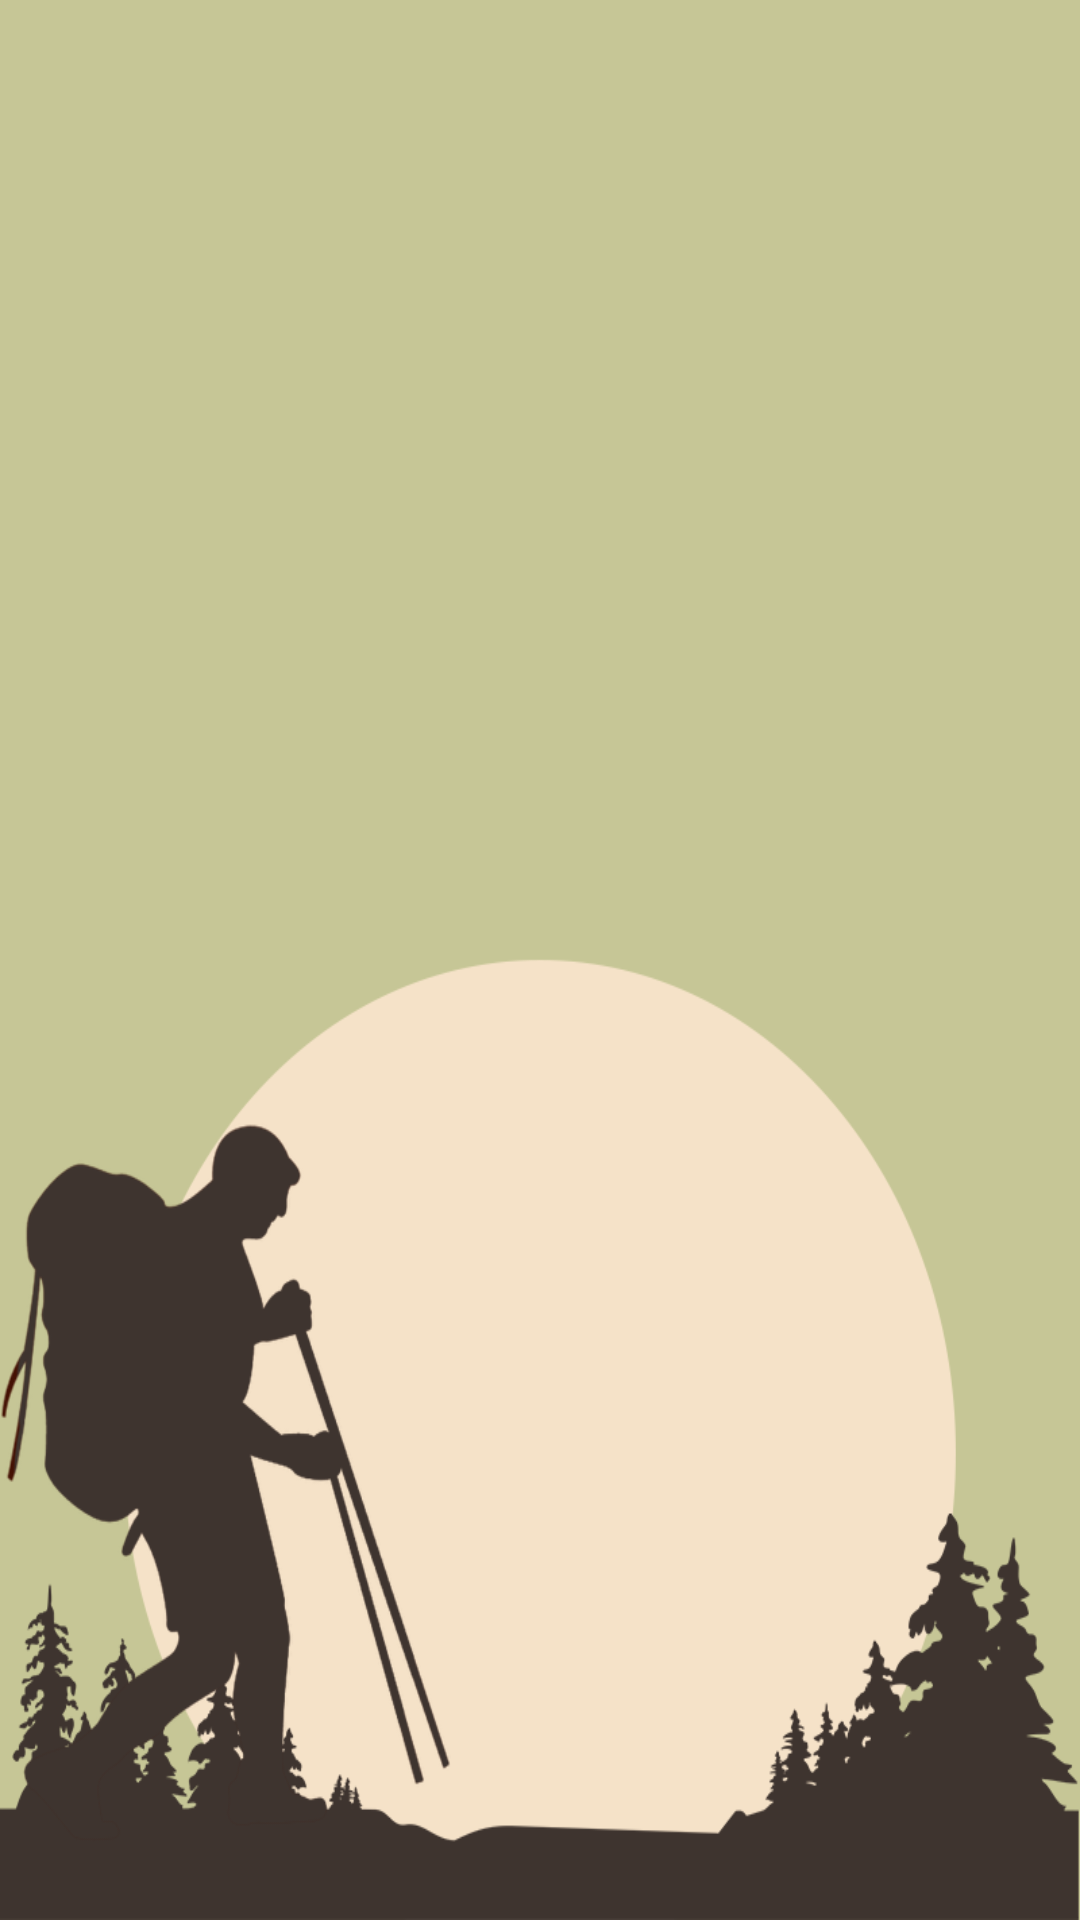

Reconstruct the res/layout file that produces this screen, plus the resources it refers to.
<!-- AndroidManifest.xml: application theme Theme.GunungSoputan -->
<!-- res/layout/activity_darurat.xml -->
<?xml version="1.0" encoding="utf-8"?>
<androidx.constraintlayout.widget.ConstraintLayout xmlns:android="http://schemas.android.com/apk/res/android"
    xmlns:app="http://schemas.android.com/apk/res-auto"
    xmlns:tools="http://schemas.android.com/tools"
    android:layout_width="match_parent"
    android:layout_height="match_parent"

    android:background="@drawable/bcg"
    tools:context=".darurat"/>
<!-- resources referenced by this layout -->
<resources>
  <!-- drawable bcg: png bitmap (drawable, 67951 bytes) -->
  <style name="Theme.GunungSoputan" parent="Theme.MaterialComponents.DayNight.DarkActionBar">
          
          <item name="colorPrimary">@color/purple_500</item>
          <item name="colorPrimaryVariant">@color/purple_700</item>
          <item name="colorOnPrimary">@color/white</item>
          
          <item name="colorSecondary">@color/teal_200</item>
          <item name="colorSecondaryVariant">@color/teal_700</item>
          <item name="colorOnSecondary">@color/black</item>
          
          <item name="android:statusBarColor" tools:targetApi="l">?attr/colorPrimaryVariant</item>
          
      </style>
  <color name="purple_500">#FF6200EE</color>
  <color name="purple_700">#FF3700B3</color>
  <color name="white">#FFFFFFFF</color>
  <color name="teal_200">#FF03DAC5</color>
  <color name="teal_700">#FF018786</color>
  <color name="black">#FF000000</color>
</resources>
